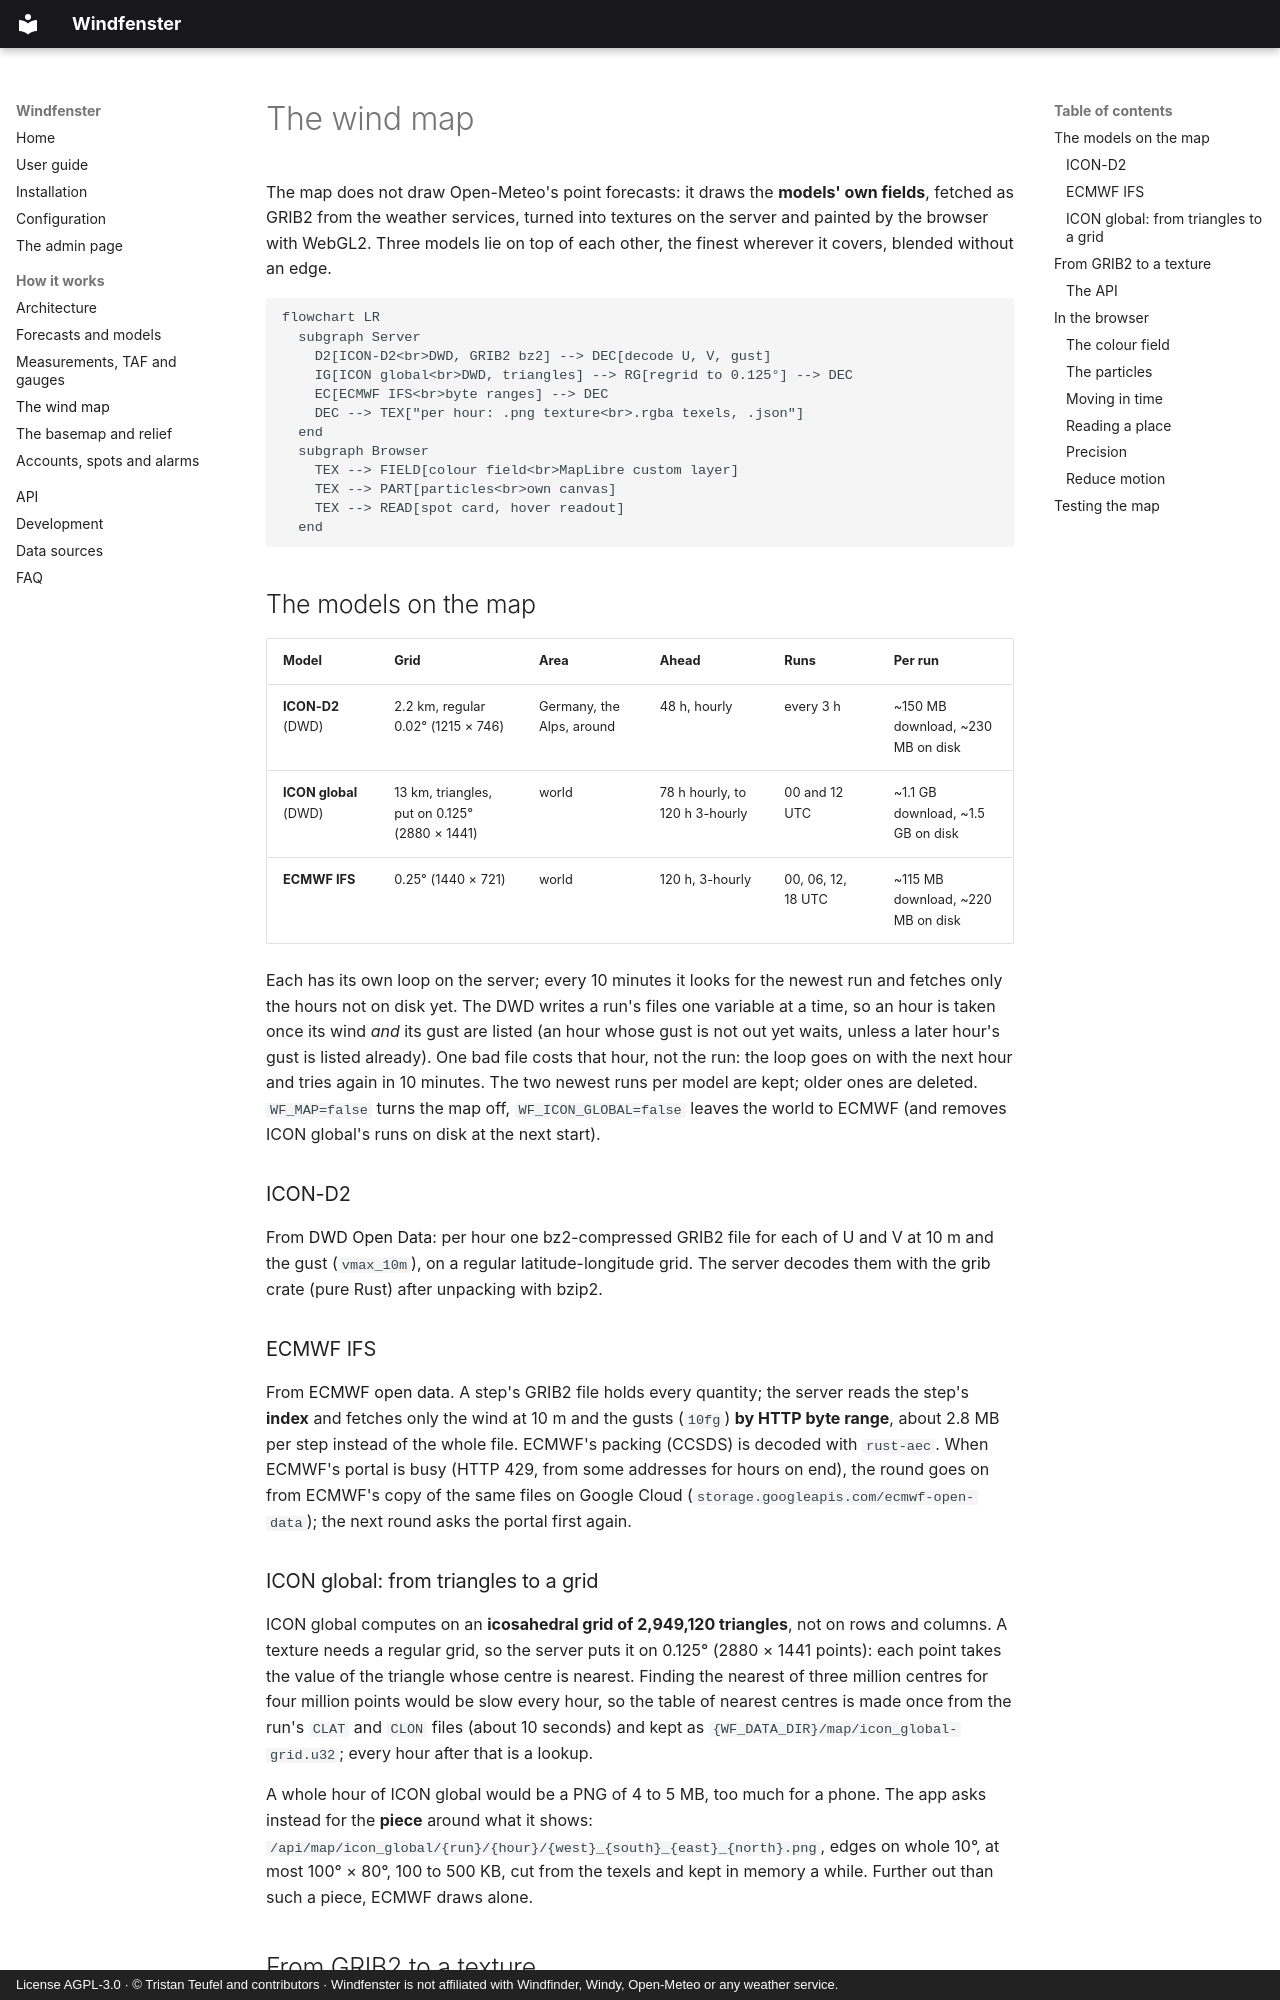

repository: firsttris/windfenster · page: wind-map.html · generator: mkdocs · copyright: License AGPL-3.0 · © Tristan Teufel and contributors · Windfenster is not affiliated with Windfinder, Windy, Open-Meteo or any weather service.

---
description: How Windfenster's animated wind map works - GRIB2 model fields from the DWD and ECMWF turned into textures on the server, three models blended in a WebGL2 colour field, and moving particles after mapbox/webgl-wind.
---

# The wind map

The map does not draw Open-Meteo's point forecasts: it draws the **models' own fields**, fetched
as GRIB2 from the weather services, turned into textures on the server and painted by the browser
with WebGL2. Three models lie on top of each other, the finest wherever it covers, blended without
an edge.

```mermaid
flowchart LR
  subgraph Server
    D2[ICON-D2<br>DWD, GRIB2 bz2] --> DEC[decode U, V, gust]
    IG[ICON global<br>DWD, triangles] --> RG[regrid to 0.125°] --> DEC
    EC[ECMWF IFS<br>byte ranges] --> DEC
    DEC --> TEX["per hour: .png texture<br>.rgba texels, .json"]
  end
  subgraph Browser
    TEX --> FIELD[colour field<br>MapLibre custom layer]
    TEX --> PART[particles<br>own canvas]
    TEX --> READ[spot card, hover readout]
  end
```

## The models on the map

| Model | Grid | Area | Ahead | Runs | Per run |
|---|---|---|---|---|---|
| **ICON-D2** (DWD) | 2.2 km, regular 0.02° (1215 × 746) | Germany, the Alps, around | 48 h, hourly | every 3 h | ~150 MB download, ~230 MB on disk |
| **ICON global** (DWD) | 13 km, triangles, put on 0.125° (2880 × 1441) | world | 78 h hourly, to 120 h 3-hourly | 00 and 12 UTC | ~1.1 GB download, ~1.5 GB on disk |
| **ECMWF IFS** | 0.25° (1440 × 721) | world | 120 h, 3-hourly | 00, 06, 12, 18 UTC | ~115 MB download, ~220 MB on disk |

Each has its own loop on the server; every 10 minutes it looks for the newest run and fetches
only the hours not on disk yet. The DWD writes a run's files one variable at a time, so an hour is
taken once its wind *and* its gust are listed (an hour whose gust is not out yet waits, unless a
later hour's gust is listed already). One bad file costs that hour, not the run: the loop goes on
with the next hour and tries again in 10 minutes. The two newest runs per model are kept; older ones are deleted.
`WF_MAP=false` turns the map off, `WF_ICON_GLOBAL=false` leaves the world to ECMWF (and removes
ICON global's runs on disk at the next start).

### ICON-D2

From [DWD Open Data](https://opendata.dwd.de/): per hour one bz2-compressed GRIB2 file for each
of U and V at 10 m and the gust (`vmax_10m`), on a regular latitude-longitude grid. The server
decodes them with the [grib](https://crates.io/crates/grib) crate (pure Rust) after unpacking
with bzip2.

### ECMWF IFS

From [ECMWF open data](https://www.ecmwf.int/en/forecasts/datasets/open-data). A step's GRIB2
file holds every quantity; the server reads the step's **index** and fetches only the wind at
10 m and the gusts (`10fg`) **by HTTP byte range**, about 2.8 MB per step instead of the whole
file. ECMWF's packing (CCSDS) is decoded with `rust-aec`. When ECMWF's portal is busy (HTTP 429,
from some addresses for hours on end), the round goes on from ECMWF's copy of the same files on
Google Cloud (`storage.googleapis.com/ecmwf-open-data`); the next round asks the portal first again.

### ICON global: from triangles to a grid

ICON global computes on an **icosahedral grid of 2,949,120 triangles**, not on rows and columns.
A texture needs a regular grid, so the server puts it on 0.125° (2880 × 1441 points): each point
takes the value of the triangle whose centre is nearest. Finding the nearest of three million
centres for four million points would be slow every hour, so the table of nearest centres is made
once from the run's `CLAT` and `CLON` files (about 10 seconds) and kept as
`{WF_DATA_DIR}/map/icon_global-grid.u32`; every hour after that is a lookup.

A whole hour of ICON global would be a PNG of 4 to 5 MB, too much for a phone. The app asks
instead for the **piece** around what it shows:
`/api/map/icon_global/{run}/{hour}/{west}_{south}_{east}_{north}.png`, edges on whole 10°, at most
100° × 80°, 100 to 500 KB, cut from the texels and kept in memory a while. Further out than such
a piece, ECMWF draws alone.
